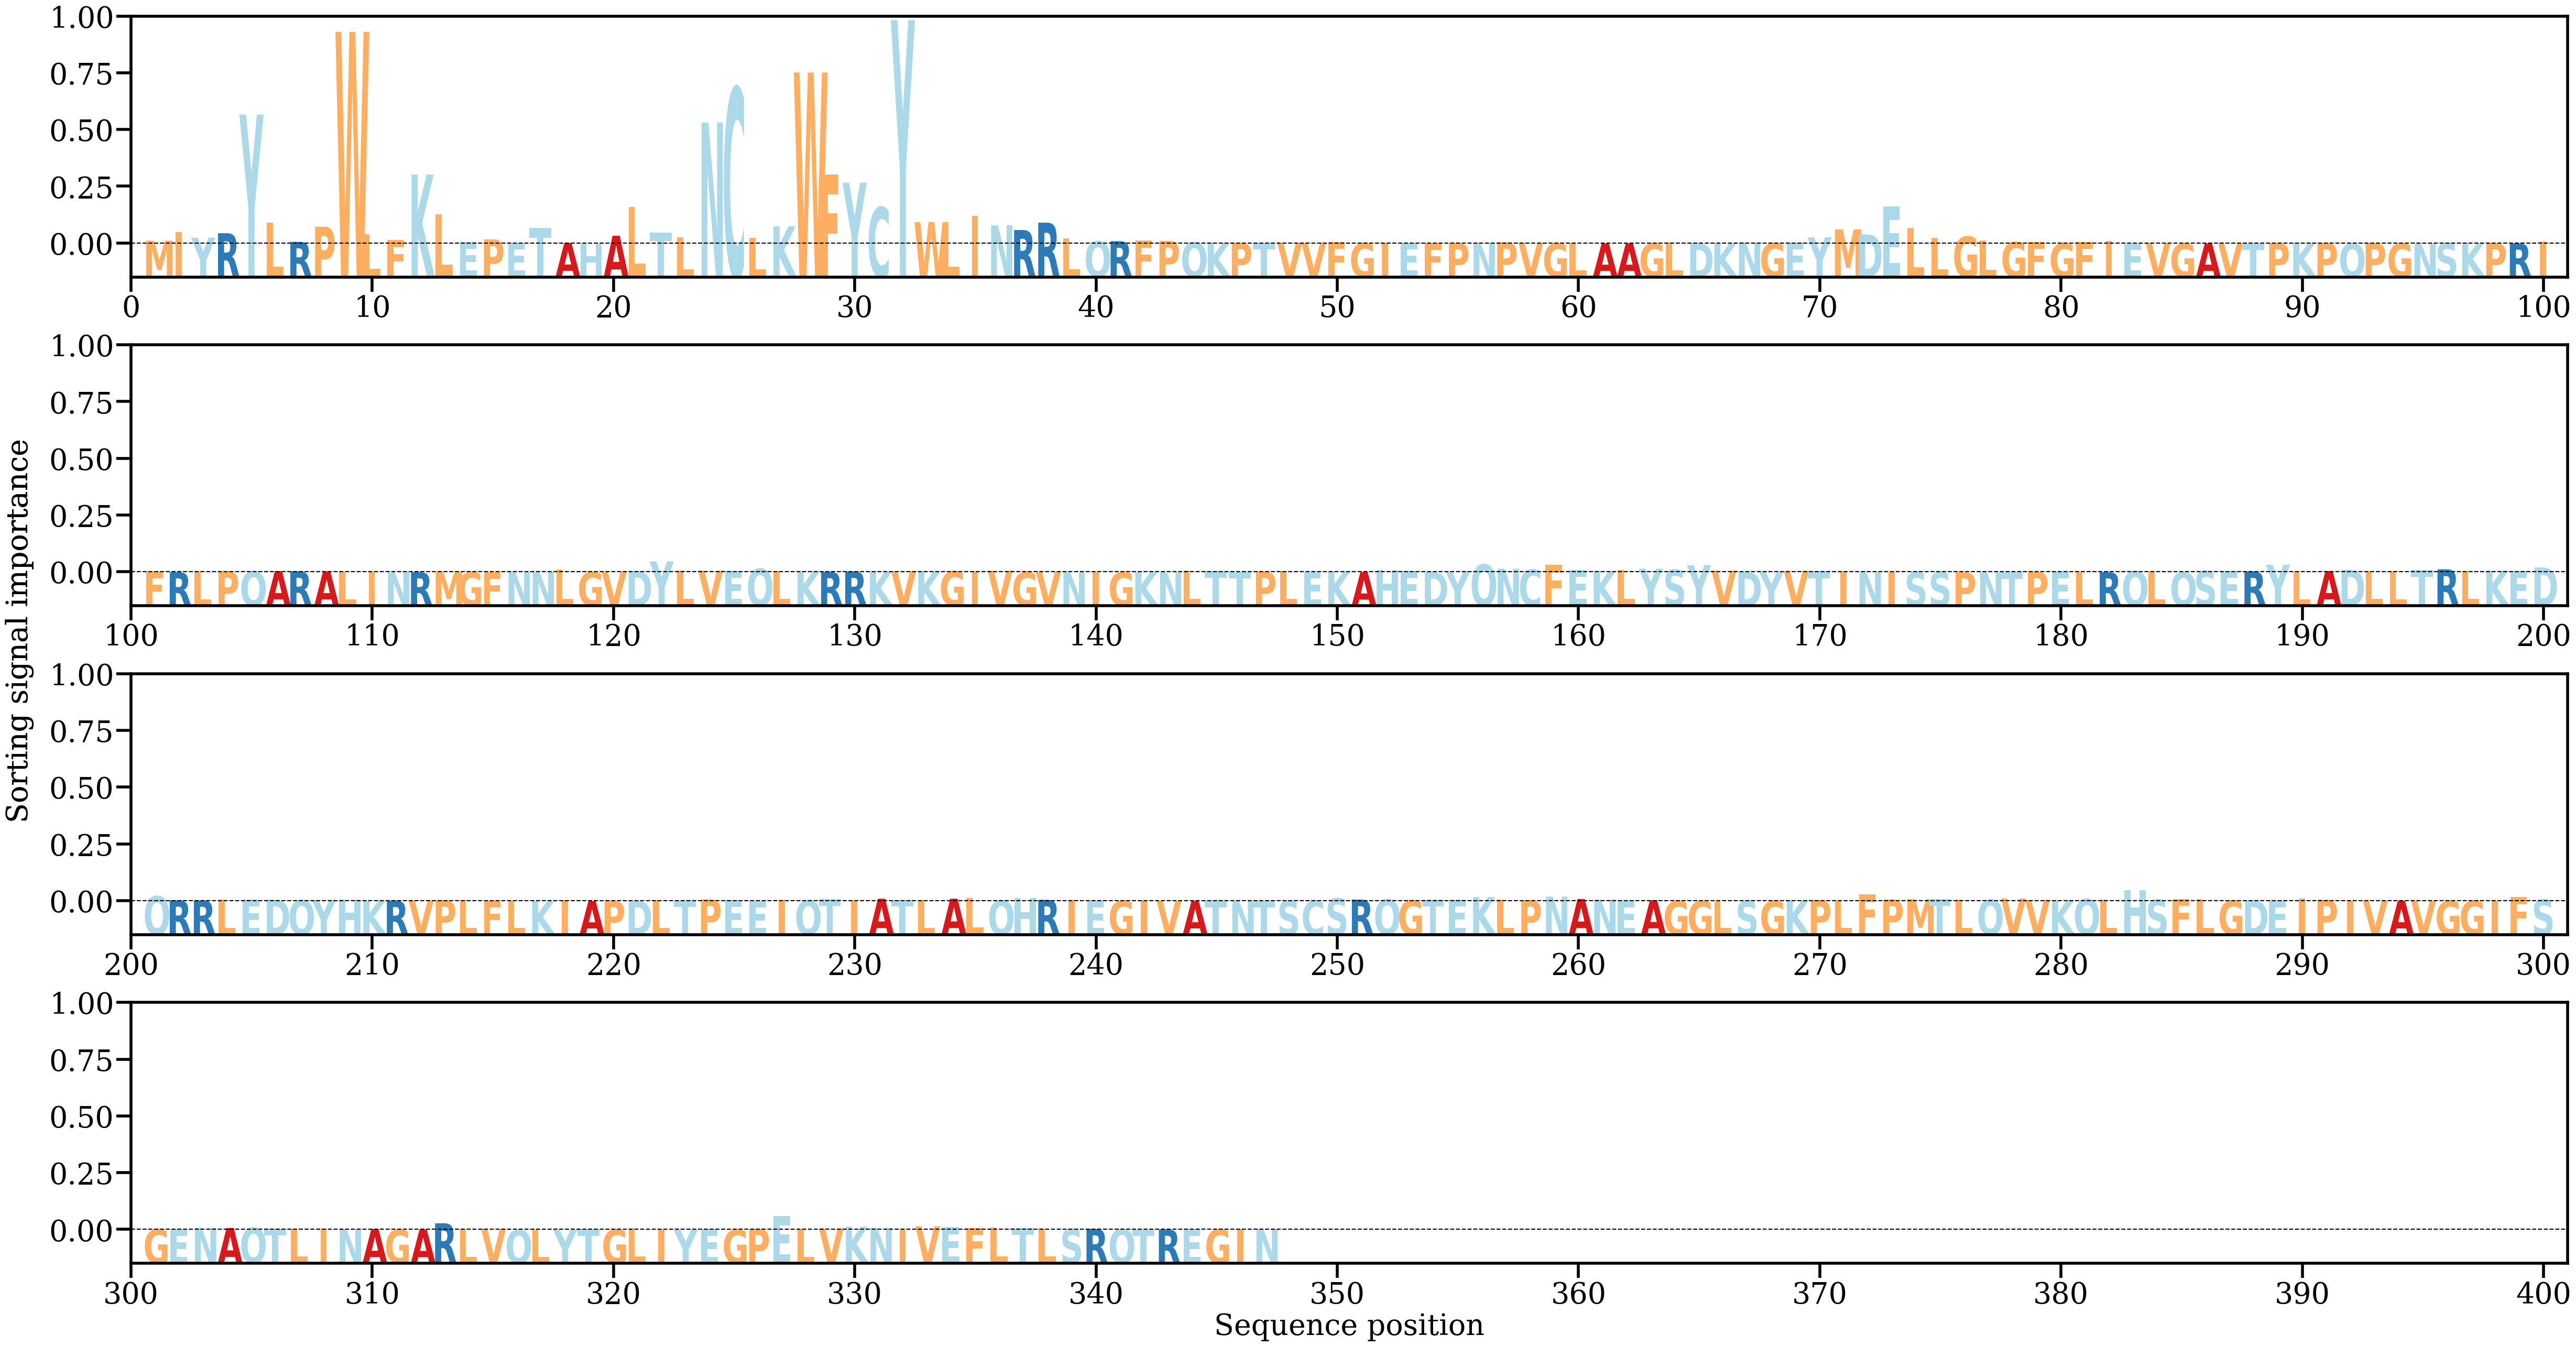

Values plotted in this chart, from the file beside it:
AA, Alpha
M, [0.00135769]
I, [0.00563794]
Y, [0.00285206]
R, [0.00501058]
Y, [0.06276792]
L, [0.01004105]
R, [0.00080528]
P, [0.00817189]
W, [0.10311599]
L, [0.00440477]
F, [0.00179479]
K, [0.03356048]
L, [0.01432959]
E, [0.00080346]
P, [0.00201933]
E, [0.00025085]
T, [0.00746678]
A, [0.00021014]
H, [3.8393868e-05]
A, [0.00375888]
L, [0.01775397]
T, [0.00535102]
L, [0.00309055]
N, [0.0589339]
C, [0.07573962]
L, [0.00284022]
K, [0.0083947]
W, [0.08327366]
F, [0.03369752]
Y, [0.02962395]
C, [0.01763798]
Y, [0.10880192]
W, [0.01042064]
L, [0.00916736]
I, [0.01345865]
N, [0.00885695]
R, [0.00654524]
R, [0.01013657]
L, [0.00243384]
Q, [0.00106329]
R, [0.00114066]
F, [0.00140225]
P, [0.00124391]
Q, [0.00057664]
K, [0.00041674]
P, [0.0002661]
T, [0.00028171]
V, [0.00025439]
V, [0.00028564]
F, [0.00062258]
G, [0.00024279]
I, [0.00021803]
E, [0.0002554]
F, [7.541123e-05]
P, [0.00023078]
N, [0.00031139]
P, [0.00056845]
V, [0.00033955]
G, [7.261931e-05]
L, [8.714965e-05]
... 287 more rows
